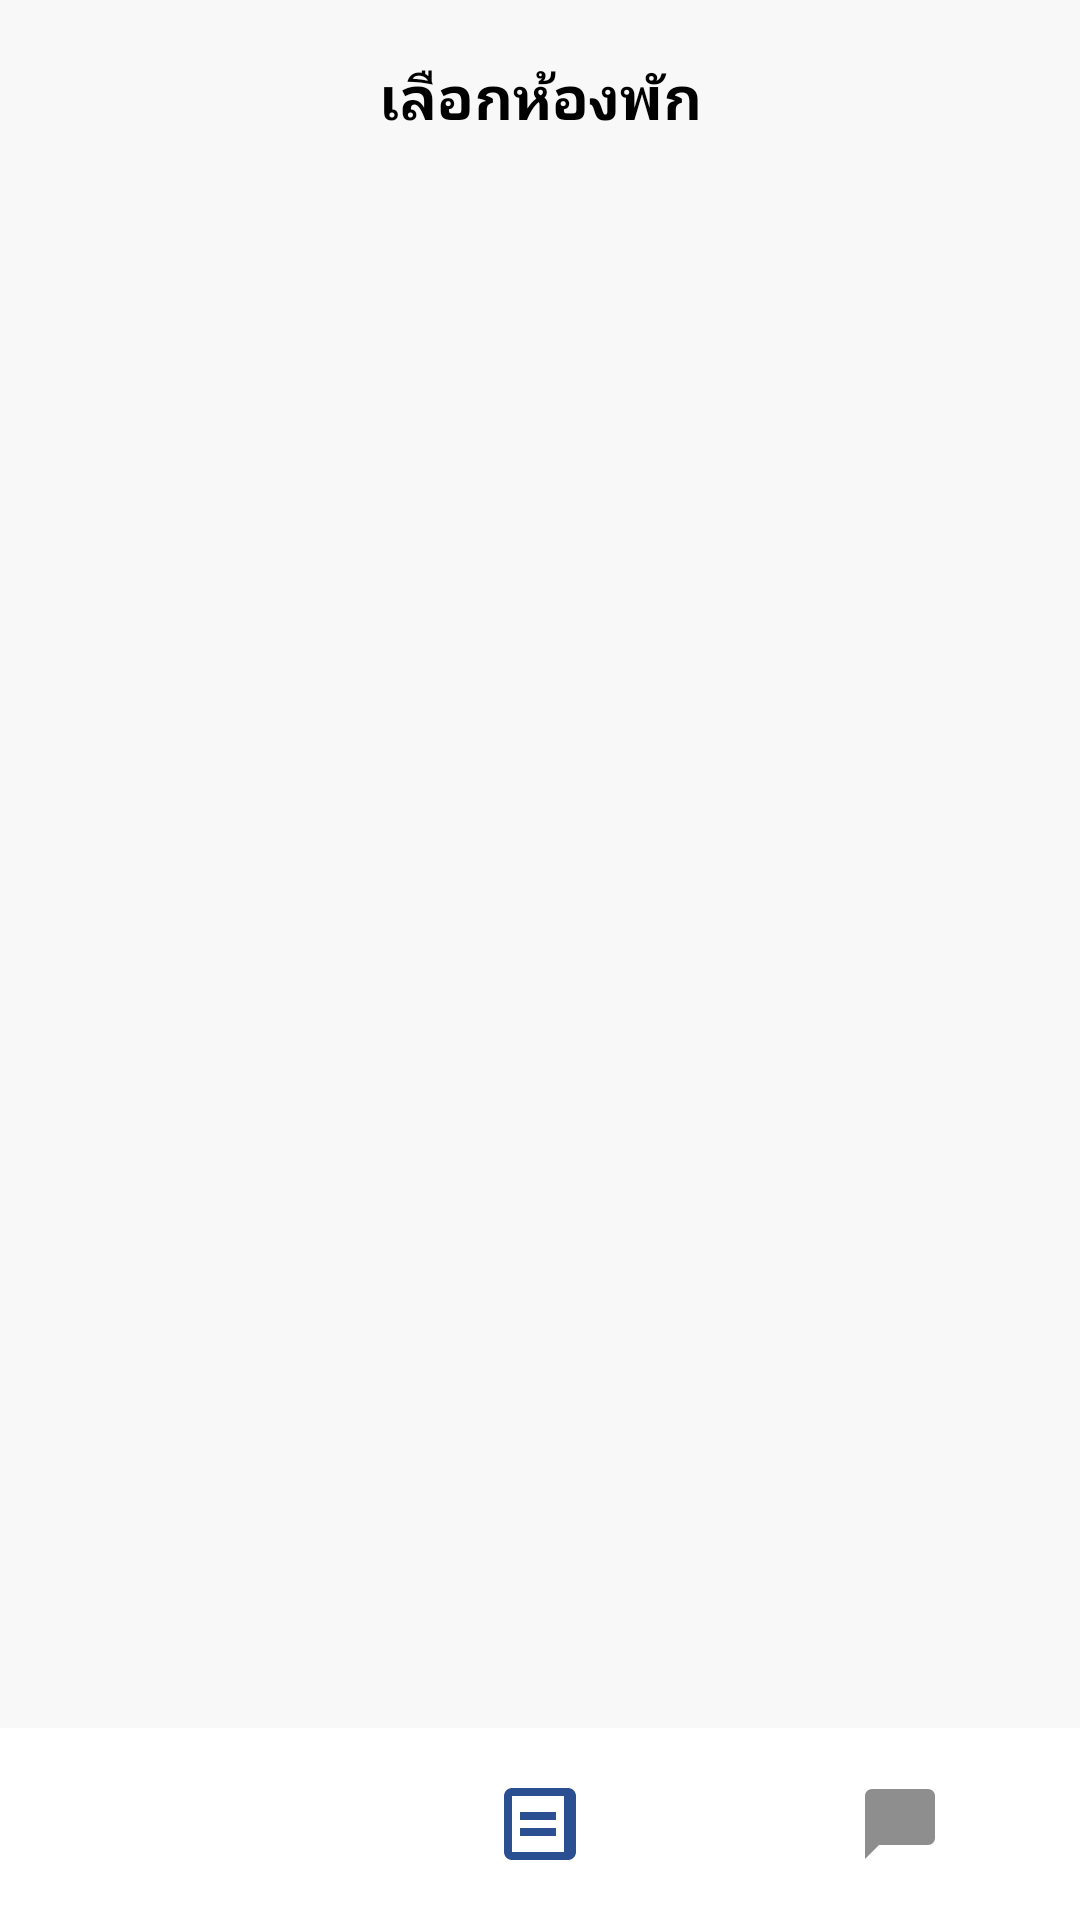

Android layout source for this screen:
<!-- AndroidManifest.xml: application theme Theme.Horganized -->
<!-- res/layout/activity_admin_select_room.xml -->
<?xml version="1.0" encoding="utf-8"?>
<androidx.constraintlayout.widget.ConstraintLayout xmlns:android="http://schemas.android.com/apk/res/android"
    xmlns:app="http://schemas.android.com/apk/res-auto"
    xmlns:tools="http://schemas.android.com/tools"
    android:id="@+id/main_select_room"
    android:layout_width="match_parent"
    android:layout_height="match_parent"
    android:background="#F8F8F8"
    tools:context=".admin.AdminSelectRoomActivity">

    
    <androidx.constraintlayout.widget.ConstraintLayout
        android:id="@+id/layout_top_bar_select"
        android:layout_width="match_parent"
        android:layout_height="wrap_content"
        android:padding="16dp"
        app:layout_constraintTop_toTopOf="parent">

        <TextView
            android:id="@+id/tv_title_select_room"
            android:layout_width="wrap_content"
            android:layout_height="wrap_content"
            android:text="เลือกห้องพัก"
            android:textColor="@color/black"
            android:textSize="20sp"
            android:textStyle="bold"
            app:layout_constraintBottom_toBottomOf="parent"
            app:layout_constraintEnd_toEndOf="parent"
            app:layout_constraintStart_toStartOf="parent"
            app:layout_constraintTop_toTopOf="parent" />

        <Spinner
            android:id="@+id/spinner_floor"
            android:layout_width="wrap_content"
            android:layout_height="32dp"
            android:background="@drawable/edittext_background"
            android:elevation="2dp"
            android:paddingStart="8dp"
            android:paddingEnd="8dp"
            app:layout_constraintBottom_toBottomOf="parent"
            app:layout_constraintEnd_toEndOf="parent"
            app:layout_constraintTop_toTopOf="parent" />
    </androidx.constraintlayout.widget.ConstraintLayout>

    
    <androidx.recyclerview.widget.RecyclerView
        android:id="@+id/rv_rooms"
        android:layout_width="match_parent"
        android:layout_height="0dp"
        android:clipToPadding="false"
        android:padding="12dp"
        app:layoutManager="androidx.recyclerview.widget.GridLayoutManager"
        app:layout_constraintBottom_toTopOf="@id/bottom_navigation"
        app:layout_constraintTop_toBottomOf="@id/layout_top_bar_select"
        app:spanCount="2"
        tools:itemCount="10"
        tools:listitem="@layout/item_room" />

    
    <LinearLayout
        android:id="@+id/bottom_navigation"
        android:layout_width="match_parent"
        android:layout_height="64dp"
        android:background="@color/white"
        android:orientation="horizontal"
        app:layout_constraintBottom_toBottomOf="parent">

        <ImageView
            android:id="@+id/iv_nav_home"
            android:layout_width="0dp"
            android:layout_height="match_parent"
            android:layout_weight="1"
            android:padding="16dp"
            android:src="@drawable/ic_home"
            app:tint="@color/gray_text" />

        <ImageView
            android:id="@+id/iv_nav_apartment"
            android:layout_width="0dp"
            android:layout_height="match_parent"
            android:layout_weight="1"
            android:padding="16dp"
            android:src="@drawable/ic_list"
            app:tint="@color/blue_primary" />

        <ImageView
            android:id="@+id/iv_nav_chat"
            android:layout_width="0dp"
            android:layout_height="match_parent"
            android:layout_weight="1"
            android:padding="18dp"
            android:src="@drawable/ic_chat"
            app:tint="@color/gray_text" />
    </LinearLayout>

</androidx.constraintlayout.widget.ConstraintLayout>
<!-- res/layout/item_room.xml (included above) -->
<?xml version="1.0" encoding="utf-8"?>
<androidx.cardview.widget.CardView xmlns:android="http://schemas.android.com/apk/res/android"
    xmlns:app="http://schemas.android.com/apk/res-auto"
    android:id="@+id/cv_room"
    android:layout_width="match_parent"
    android:layout_height="140dp"
    android:layout_margin="8dp"
    app:cardCornerRadius="16dp"
    app:cardElevation="6dp">

    <FrameLayout
        android:layout_width="match_parent"
        android:layout_height="match_parent">

        
        <LinearLayout
            android:layout_width="match_parent"
            android:layout_height="match_parent"
            android:gravity="center"
            android:orientation="vertical">

            <ImageView
                android:id="@+id/iv_room_status"
                android:layout_width="56dp"
                android:layout_height="56dp"
                android:src="@drawable/ic_person" />

            <TextView
                android:id="@+id/tv_room_name"
                android:layout_width="wrap_content"
                android:layout_height="wrap_content"
                android:layout_marginTop="8dp"
                android:text="ห้อง 101"
                android:textSize="18sp"
                android:textStyle="bold" />
        </LinearLayout>

        
        <ImageView
            android:id="@+id/iv_bill_check"
            android:layout_width="30dp"
            android:layout_height="30dp"
            android:layout_gravity="top|end"
            android:layout_margin="8dp"
            android:src="@drawable/ic_check_circle"
            android:visibility="gone" />

    </FrameLayout>

</androidx.cardview.widget.CardView>
<!-- resources referenced by this layout -->
<resources>
  <color name="black">#FF000000</color>
  <color name="blue_primary">#2B5091</color>
  <color name="gray_text">#8E8E8E</color>
  <color name="white">#FFFFFFFF</color>
  <!-- drawable ic_chat (drawable) -->
  <vector xmlns:android="http://schemas.android.com/apk/res/android"
      android:width="24dp"
      android:height="24dp"
      android:viewportWidth="24"
      android:viewportHeight="24">
      <path
          android:fillColor="#000000"
          android:pathData="M20,2H4C2.9,2 2,2.9 2,4v18l4,-4h14c1.1,0 2,-0.9 2,-2V4C22,2.9 21.1,2 20,2z" />
  </vector>
  <!-- drawable ic_list (drawable) -->
  <vector xmlns:android="http://schemas.android.com/apk/res/android"
      android:width="24dp"
      android:height="24dp"
      android:viewportWidth="24"
      android:viewportHeight="24">
      <path
          android:fillColor="#000000"
          android:pathData="M3,5v14c0,1.1 0.89,2 2,2h14c1.1,0 2,-0.9 2,-2V5c0,-1.1 -0.9,-2 -2,-2H5C3.89,3 3,3.9 3,5zm15,14H5V5h13v14zm-11,-4h9v-2H7v2zm0,-4h9V9H7v2z" />
  </vector>
  <!-- drawable ic_person (drawable) -->
  <vector xmlns:android="http://schemas.android.com/apk/res/android"
      android:width="24dp"
      android:height="24dp"
      android:viewportWidth="24"
      android:viewportHeight="24">
      <path
          android:fillColor="#8E8E8E"
          android:pathData="M12,12c2.21,0 4,-1.79 4,-4s-1.79,-4 -4,-4 -4,1.79 -4,4 1.79,4 4,4zM12,14c-2.67,0 -8,1.34 -8,4v2h16v-2c0,-2.66 -5.33,-4 -8,-4z" />
  </vector>
  <style name="Theme.Horganized" parent="Base.Theme.Horganized" />
  <style name="Base.Theme.Horganized" parent="Theme.Material3.DayNight.NoActionBar">
          
          
          <item name="android:windowLightStatusBar">true</item>
          <item name="android:windowFullscreen">true</item>
          <item name="android:windowContentOverlay">@null</item>
      </style>
</resources>
